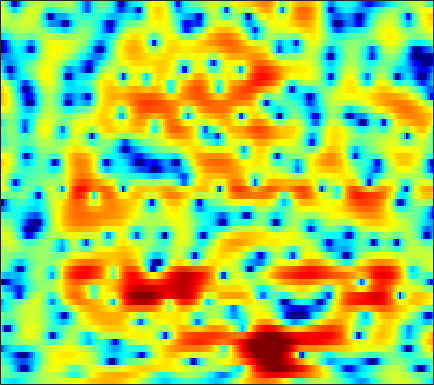

Source data for this figure (header and first rows):
-2.6606, -3.2218, -3.9485, -4.5664, -4.9255, -5.213, -5.2332, -5.0725, -4.6438, -4.0494, -3.3697, -2.8465, -2.1538, -1.5049, -1.0478, -0.49033, 0.006467, 0.34055, 0.74029, 1.095, 1.4005, 1.6086, 1.8557, 2.0623
-0.2986, -0.532, -0.88, -1.251, -1.537, -1.903, -2.228, -2.425, -2.603, -2.659, -2.566, -2.395, -2.041, -1.573, -1.169, -0.5918, -0.007393, 0.4125, 0.927, 1.371, 1.724, 1.923, 2.094, 2.15
0.6789, 0.195, -0.5902, -1.55, -2.402, -3.759, -5.447, -7.005, -9.75, -13.97, -23.03, -29.69, -15.31, -9.996, -7.357, -4.721, -2.698, -1.449, -0.05733, 1.073, 1.975, 2.516, 3.075, 3.445
-1.248, -1.876, -2.807, -3.847, -4.696, -5.896, -7.138, -8.037, -9.096, -9.855, -10.14, -9.979, -9.292, -8.149, -7.101, -5.579, -4.038, -2.926, -1.521, -0.261, 0.8338, 1.548, 2.356, 3.004
-3.946, -4.425, -5.091, -5.88, -6.598, -7.807, -9.429, -11.02, -13.95, -18.84, -29.17, -23.95, -15.73, -11.26, -8.852, -6.302, -4.25, -2.946, -1.447, -0.1539, 0.9412, 1.648, 2.456, 3.122
-10.8, -8.724, -6.902, -5.791, -5.266, -4.871, -4.751, -4.775, -4.861, -4.89, -4.718, -4.451, -3.888, -3.132, -2.51, -1.67, -0.8654, -0.3096, 0.3463, 0.9049, 1.364, 1.661, 2.024, 2.359
-3.229, -2.914, -2.417, -1.922, -1.557, -1.072, -0.6137, -0.2969, 0.1006, 0.4591, 0.7922, 1.008, 1.27, 1.479, 1.579, 1.623, 1.546, 1.398, 1.052, 0.5185, -0.1901, -0.7995, -1.61, -2.179
-1.095, -1.767, -2.361, -2.458, -2.196, -1.514, -0.6205, 0.08227, 0.976, 1.747, 2.372, 2.74, 3.084, 3.238, 3.243, 3.065, 2.654, 2.175, 1.272, 0.002667, -1.773, -3.565, -6.962, -12.11
-4.782, -7.999, -15.44, -22.65, -12.53, -6.849, -3.599, -1.876, -0.1428, 1.139, 2.081, 2.604, 3.106, 3.367, 3.429, 3.341, 3.049, 2.702, 2.076, 1.292, 0.3924, -0.3212, -1.249, -1.995
-1.066, -1.854, -2.581, -2.798, -2.614, -1.987, -1.123, -0.4274, 0.4547, 1.233, 1.876, 2.251, 2.621, 2.824, 2.878, 2.819, 2.612, 2.358, 1.895, 1.304, 0.6005, 0.01436, -0.8322, -1.769
-0.4789, -0.8364, -1.032, -0.9275, -0.7228, -0.3508, 0.1056, 0.4925, 1.005, 1.482, 1.907, 2.163, 2.428, 2.583, 2.607, 2.521, 2.315, 2.075, 1.641, 1.06, 0.3528, -0.2491, -1.161, -2.259
-5.689, -5.122, -3.918, -2.715, -1.94, -1.06, -0.3358, 0.1379, 0.7136, 1.232, 1.702, 2.016, 2.335, 2.578, 2.662, 2.637, 2.439, 2.175, 1.677, 1.004, 0.1827, -0.4989, -1.401, -2.16
-8.179, -6.436, -4.3, -3.036, -2.474, -2.002, -1.664, -1.465, -1.115, -0.556, 0.1658, 0.8007, 1.621, 2.308, 2.692, 3.021, 3.025, 2.792, 2.171, 1.157, -0.3768, -1.961, -4.756, -7.96
-1.039, -1.81, -2.673, -3.506, -4.238, -5.56, -7.5, -9.501, -12.32, -11.51, -7.658, -5.08, -2.399, -0.4847, 0.5388, 1.499, 2.045, 2.193, 2.022, 1.444, 0.4907, -0.4715, -1.998, -3.24
-3.995, -5.185, -6.463, -7.301, -7.794, -8.68, -9.821, -10.74, -11.61, -10.98, -8.961, -7.113, -4.903, -3.069, -1.956, -0.8539, -0.08087, 0.334, 0.6457, 0.7327, 0.7139, 0.6845, 0.7065, 0.8977
-12.61, -17.2, -15.88, -12.19, -10.55, -9.153, -8.264, -7.75, -7.091, -6.306, -5.367, -4.558, -3.443, -2.377, -1.607, -0.748, -0.1279, 0.1661, 0.3913, 0.4344, 0.3253, 0.2079, 0.1349, 0.2822
-4.307, -5.776, -6.564, -6.414, -6.319, -6.23, -6.307, -6.486, -6.512, -6.106, -5.071, -4.078, -2.592, -1.245, -0.3973, 0.4996, 1.109, 1.302, 1.211, 0.7115, -0.3342, -1.559, -3.912, -6.759
0.9521, 0.1068, -1.045, -2.247, -3.208, -4.819, -7.198, -9.877, -16.21, -25.97, -12.63, -8.343, -4.776, -2.349, -1.038, 0.1511, 0.8885, 1.185, 1.204, 0.8007, -0.0223, -0.9312, -2.461, -3.808
1.072, 0.591, -0.1734, -1.018, -1.712, -2.823, -4.01, -4.901, -5.831, -6.086, -5.403, -4.518, -3.184, -1.986, -1.21, -0.354, 0.2156, 0.5036, 0.7102, 0.7035, 0.5694, 0.4204, 0.2319, 0.1684
0.4432, 0.4656, 0.4313, 0.2502, 0.02535, -0.3092, -0.6496, -0.9046, -1.158, -1.29, -1.23, -1.093, -0.787, -0.4294, -0.1672, 0.2016, 0.5112, 0.6741, 0.8059, 0.8491, 0.777, 0.6605, 0.4453, 0.169
0.1377, 0.776, 1.34, 1.599, 1.638, 1.568, 1.343, 1.137, 0.8337, 0.5555, 0.3035, 0.1683, 0.06897, 0.1102, 0.2026, 0.3583, 0.5825, 0.7371, 0.8935, 0.972, 0.9033, 0.7267, 0.2832, -0.4626
1.589, 2.213, 2.677, 2.839, 2.798, 2.502, 1.976, 1.479, 0.6691, -0.214, -1.125, -1.711, -2.291, -2.491, -2.35, -1.93, -1.329, -0.8168, -0.1717, 0.3368, 0.6834, 0.7967, 0.6809, 0.2112
2.893, 2.997, 2.952, 2.688, 2.333, 1.599, 0.597, -0.4002, -2.09, -4.27, -7.023, -9.487, -12.74, -13.48, -11.87, -9.191, -6.964, -5.546, -3.874, -2.443, -1.221, -0.4531, 0.3585, 0.9234
2.353, 2.169, 1.848, 1.34, 0.8071, -0.07878, -1.282, -2.42, -4.295, -6.753, -9.844, -12.59, -16.23, -17.65, -16.82, -15.32, -13.61, -11.99, -9.515, -6.872, -4.466, -2.905, -1.114, 0.3596
0.6409, 0.4342, 0.115, -0.3119, -0.7093, -1.376, -2.261, -3.042, -4.298, -5.822, -7.551, -8.935, -10.87, -13.1, -15.04, -19.26, -30.74, -25.2, -15.11, -9.953, -6.342, -4.232, -1.91, -0.01184
-2.423, -2.53, -2.628, -2.629, -2.636, -2.774, -3.025, -3.331, -3.899, -4.614, -5.497, -6.276, -7.337, -8.448, -9.233, -10.02, -10.18, -9.62, -8.291, -6.407, -4.447, -3.017, -1.24, 0.3527
-8.497, -8.446, -7.295, -5.87, -4.984, -4.089, -3.546, -3.366, -3.332, -3.491, -3.821, -4.152, -4.647, -5.103, -5.415, -5.604, -5.559, -5.303, -4.644, -3.695, -2.542, -1.604, -0.3474, 0.8698
-16.14, -14.39, -9.337, -6.114, -4.662, -3.307, -2.525, -2.149, -1.893, -1.891, -2.059, -2.271, -2.754, -3.373, -3.895, -4.604, -5.054, -5.134, -4.566, -3.476, -2.11, -1.063, 0.2172, 1.324
0.2062, -0.2303, -0.4823, -0.5209, -0.5095, -0.4701, -0.4824, -0.3727, -0.1996, -0.06759, -0.08883, -0.2481, -0.8241, -1.909, -3.168, -5.885, -10.27, -14.86, -11.39, -5.708, -2.187, -0.3816, 1.255, 2.217
4.859, 3.924, 2.562, 0.8121, -0.6392, -2.894, -4.594, -4.816, -3.658, -2.032, -0.8117, -0.3319, -0.06708, -0.4051, -0.9428, -2.077, -3.326, -3.886, -3.209, -1.572, 0.1897, 1.228, 2.205, 2.604
4.263, 3.188, 1.403, -0.9001, -3.19, -7.173, -12.35, -12.63, -8.434, -5.325, -3.328, -2.326, -1.501, -1.046, -0.9018, -0.797, -0.7668, -0.6397, -0.4028, -0.01422, 0.406, 0.7115, 1.026, 1.192
4.146, 3.338, 2.098, 0.6967, -0.3761, -1.765, -2.771, -3.236, -3.331, -3.079, -2.72, -2.397, -2.036, -1.701, -1.5, -1.262, -1.038, -0.8978, -0.7751, -0.6845, -0.6618, -0.6628, -0.7085, -0.7161
5.044, 4.477, 3.62, 2.694, 1.982, 0.9983, 0.1028, -0.5461, -1.314, -1.938, -2.389, -2.613, -2.664, -2.516, -2.264, -1.91, -1.544, -1.372, -1.264, -1.381, -1.742, -2.198, -3.023, -3.952
5.729, 5.31, 4.649, 3.921, 3.267, 2.307, 1.143, 0.189, -1.358, -3.071, -4.84, -6.009, -6.532, -5.766, -4.689, -3.262, -2.141, -1.569, -1.15, -1.196, -1.738, -2.562, -4.369, -7.626
4.133, 3.948, 3.664, 3.208, 2.76, 1.942, 0.8352, -0.256, -2.12, -4.788, -8.808, -13.78, -19.91, -11.23, -7.515, -4.386, -2.477, -1.476, -0.6668, -0.3225, -0.4046, -0.6968, -1.367, -2.184
-0.3709, 0.1841, 0.7356, 0.9515, 0.943, 0.6366, 0.07948, -0.5353, -1.5, -2.672, -3.798, -4.416, -4.656, -4.167, -3.439, -2.361, -1.289, -0.6342, 0.04983, 0.4841, 0.6924, 0.7313, 0.6636, 0.5783
-4.394, -2.755, -1.379, -0.5287, -0.2229, -0.0801, -0.2496, -0.4782, -0.9248, -1.346, -1.716, -1.83, -1.805, -1.472, -1.113, -0.4862, 0.1891, 0.6434, 1.139, 1.49, 1.677, 1.691, 1.584, 1.334
-2.434, -1.683, -0.7939, -0.168, 0.07591, 0.151, -0.09218, -0.4441, -1.102, -1.785, -2.309, -2.477, -2.225, -1.519, -0.8001, 0.2347, 1.159, 1.782, 2.419, 2.831, 2.983, 2.918, 2.571, 1.869
-2.047, -1.224, -0.2633, 0.3521, 0.5887, 0.4458, -0.1428, -0.9796, -2.645, -5.182, -8.516, -10.71, -9.012, -5.319, -2.954, -0.5974, 1.149, 2.133, 3.145, 3.764, 4.031, 4.008, 3.626, 2.834
-5.633, -3.093, -1.183, -0.1987, 0.133, 0.00535, -0.6653, -1.528, -3.166, -5.394, -7.963, -9.332, -8.503, -5.791, -3.879, -1.702, 0.02587, 1.038, 2.118, 2.865, 3.289, 3.406, 3.292, 2.91
-0.4653, -0.005997, 0.5472, 0.7785, 0.7285, 0.379, -0.3167, -0.9847, -1.975, -3.07, -3.945, -4.393, -4.476, -4.081, -3.511, -2.485, -1.344, -0.4681, 0.5136, 1.343, 1.921, 2.189, 2.335, 2.224
4.112, 3.785, 3.34, 2.786, 2.246, 1.395, 0.3992, -0.5, -1.802, -3.22, -4.674, -5.656, -6.67, -7.011, -6.571, -5.409, -3.778, -2.585, -1.139, 0.03585, 0.9052, 1.344, 1.642, 1.599
6.35, 5.79, 4.918, 3.921, 3.1, 1.817, 0.3464, -0.8624, -2.814, -4.958, -7.708, -10.22, -15.3, -24.03, -19.18, -11.56, -7.228, -4.974, -2.622, -0.9428, 0.2452, 0.8137, 1.178, 1.14
6.717, 6.003, 4.929, 3.721, 2.703, 1.21, -0.5564, -2.001, -4.171, -6.592, -9.058, -10.79, -12.59, -12.9, -11.83, -9.37, -6.656, -4.693, -2.514, -0.8527, 0.3127, 0.8796, 1.241, 1.182
5.932, 5.092, 3.888, 2.593, 1.504, -0.04385, -1.761, -3.345, -5.738, -8.847, -12.96, -16.63, -17.42, -13.03, -10.13, -6.87, -4.292, -2.682, -0.8536, 0.5405, 1.491, 1.958, 2.241, 2.112
3.808, 2.756, 1.292, -0.1797, -1.116, -2.299, -3.367, -4.195, -5.497, -7.26, -9.284, -10.65, -10.55, -8.15, -5.977, -3.453, -1.366, 0.0001931, 1.407, 2.467, 3.174, 3.469, 3.561, 3.295
-0.1114, -1.863, -4.642, -7.624, -9.053, -8.702, -7.289, -6.243, -5.303, -4.726, -4.229, -3.838, -3.107, -2.096, -1.223, 0.01462, 1.252, 2.077, 3, 3.702, 4.161, 4.304, 4.218, 3.813
-3.588, -5.476, -8.889, -13.62, -16.23, -13.48, -9.687, -7.702, -5.756, -4.331, -3.258, -2.517, -1.605, -0.7282, -0.07047, 0.835, 1.721, 2.295, 3.011, 3.568, 3.932, 4.061, 4.004, 3.654
-5.216, -5.991, -7.008, -7.725, -7.855, -7.543, -6.751, -6.107, -5.085, -4.234, -3.513, -2.997, -2.361, -1.69, -1.132, -0.3298, 0.5098, 1.134, 1.951, 2.653, 3.175, 3.442, 3.619, 3.551
-7.848, -8.068, -7.977, -7.486, -7.055, -6.325, -5.614, -5.184, -4.743, -4.485, -4.419, -4.495, -4.651, -4.6, -4.24, -3.327, -2.051, -0.9464, 0.4094, 1.571, 2.484, 3.008, 3.499, 3.759
-15.38, -15.65, -12.82, -9.789, -8.052, -6.285, -5.108, -4.511, -4.254, -4.466, -5.292, -6.467, -8.993, -13.02, -15.08, -10.57, -5.941, -3.432, -0.9777, 0.8026, 2.107, 2.829, 3.507, 3.947
-15.14, -15.1, -11.88, -8.481, -6.551, -4.688, -3.449, -2.869, -2.513, -2.69, -3.41, -4.301, -5.928, -7.625, -7.997, -6.467, -3.978, -2.221, -0.3548, 1.05, 2.083, 2.647, 3.174, 3.486
-5.529, -5.117, -4.277, -3.263, -2.455, -1.528, -0.8068, -0.433, -0.1089, -0.03458, -0.1594, -0.3241, -0.5796, -0.7552, -0.7467, -0.4704, 0.02848, 0.4213, 0.9306, 1.335, 1.593, 1.7, 1.754, 1.678
-1.12, -0.8069, -0.3922, 0.01969, 0.3471, 0.7593, 1.119, 1.341, 1.546, 1.701, 1.79, 1.8, 1.762, 1.697, 1.629, 1.502, 1.323, 1.105, 0.752, 0.2841, -0.2905, -0.7478, -1.358, -1.902
1.403, 1.468, 1.504, 1.531, 1.526, 1.571, 1.674, 1.794, 1.979, 2.183, 2.366, 2.462, 2.522, 2.476, 2.348, 1.992, 1.391, 0.796, -0.3078, -1.783, -3.599, -5.106, -6.921, -7.784
3.035, 2.713, 2.168, 1.554, 1.101, 0.6166, 0.4062, 0.4747, 0.8534, 1.37, 1.916, 2.299, 2.687, 2.864, 2.837, 2.558, 1.948, 1.225, -0.1968, -2.298, -5.479, -9.098, -18.58, -19.55
3.584, 2.714, 1.19, -0.8003, -2.508, -4.82, -6.038, -5.559, -3.802, -1.865, -0.2165, 0.7871, 1.81, 2.499, 2.796, 2.926, 2.724, 2.317, 1.489, 0.317, -1.127, -2.252, -3.481, -3.892
2.927, 1.686, -0.5085, -3.506, -6.541, -12.17, -17.78, -14.47, -9.464, -6.192, -3.778, -2.324, -0.7364, 0.4797, 1.154, 1.73, 1.981, 2, 1.815, 1.454, 1.036, 0.7295, 0.4477, 0.3259
